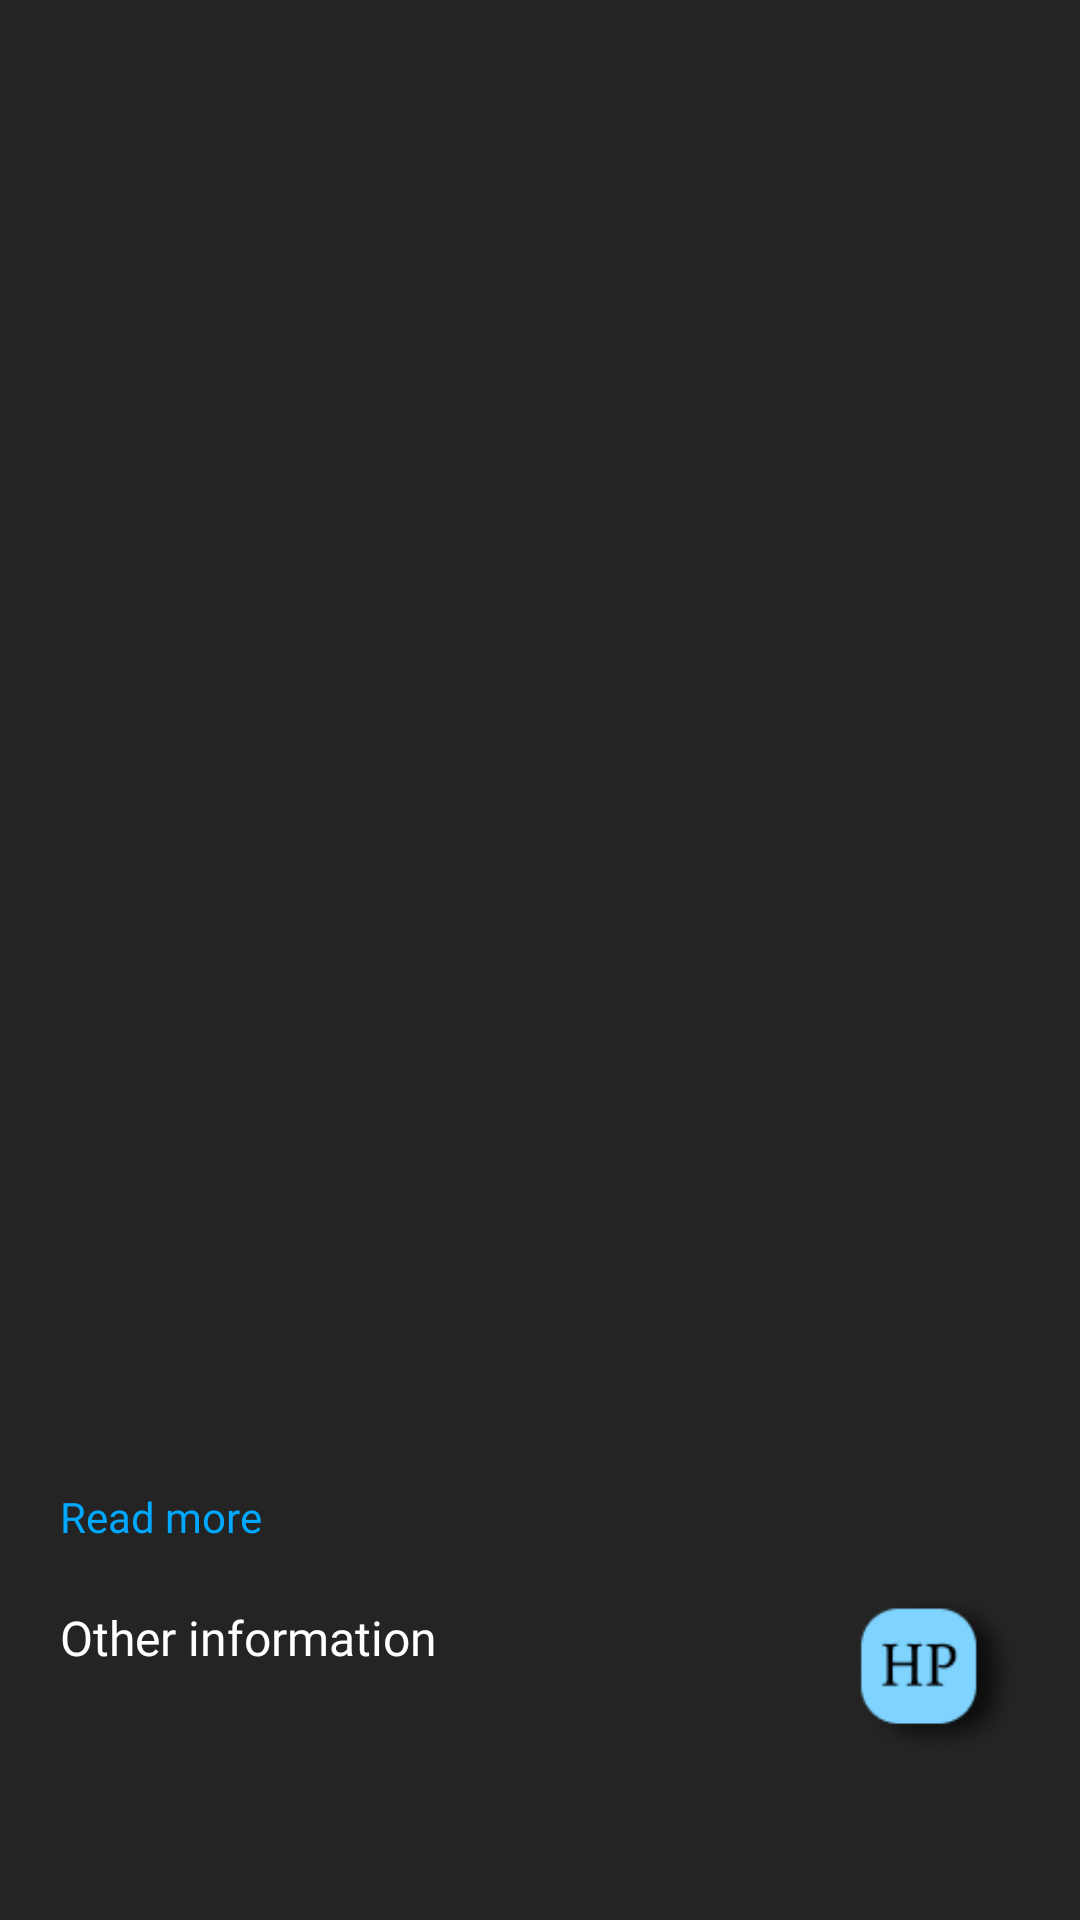

Write the Android layout XML for this screen, with the resource values it uses.
<!-- AndroidManifest.xml: application theme Theme.HarryPotterApp -->
<!-- res/layout/fragment_book_item.xml -->
<?xml version="1.0" encoding="utf-8"?>
<ScrollView xmlns:android="http://schemas.android.com/apk/res/android"
    xmlns:tools="http://schemas.android.com/tools"
    android:layout_width="match_parent"
    android:layout_height="match_parent"
    xmlns:app="http://schemas.android.com/apk/res-auto"
    tools:context=".presentation.books.book_item.BookItemFragment">

    <androidx.constraintlayout.widget.ConstraintLayout
        android:layout_width="match_parent"
        android:layout_height="wrap_content">

    <androidx.constraintlayout.widget.Guideline
        android:id="@+id/gl_start"
        android:layout_width="0dp"
        android:layout_height="0dp"
        android:orientation="vertical"
        app:layout_constraintGuide_begin="20dp" />

    <androidx.constraintlayout.widget.Guideline
        android:id="@+id/gl_end"
        android:layout_width="0dp"
        android:layout_height="0dp"
        android:orientation="vertical"
        app:layout_constraintGuide_end="20dp" />


        <com.google.android.material.imageview.ShapeableImageView
            android:id="@+id/siv_poster"
            android:layout_width="wrap_content"
            android:layout_height="340dp"
            android:adjustViewBounds="true"
            app:layout_constraintEnd_toEndOf="parent"
            app:layout_constraintStart_toStartOf="parent"
            app:layout_constraintTop_toTopOf="parent"
            app:shapeAppearance="@style/CornerCut"
            tools:src="@drawable/poster" />

        <TextView
            android:id="@+id/tv_title"
            style="@style/SmallTitleTextStyle"
            android:layout_width="0dp"
            android:layout_height="wrap_content"
            android:textAlignment="center"
            android:textSize="32sp"
            android:layout_marginTop="25dp"
            app:layout_constrainedWidth="true"
            app:layout_constraintEnd_toStartOf="@id/gl_end"
            app:layout_constraintStart_toEndOf="@id/gl_start"
            app:layout_constraintTop_toBottomOf="@id/siv_poster"
            tools:text="Harry Potter and the Philosopher's Stone" />

        <androidx.constraintlayout.helper.widget.Flow
            android:id="@+id/flow_group"
            android:layout_width="0dp"
            android:layout_height="wrap_content"
            android:layout_marginTop="25dp"
            app:constraint_referenced_ids="tv_author, tv_release_date, tv_pages"
            app:flow_horizontalStyle="spread"
            app:flow_wrapMode="aligned"
            app:layout_constraintEnd_toStartOf="@id/gl_end"
            app:layout_constraintStart_toEndOf="@id/gl_start"
            app:layout_constraintTop_toBottomOf="@id/tv_title" />

        <TextView
            android:id="@+id/tv_author"
            style="@style/RegularTextStyle"
            android:layout_width="wrap_content"
            android:layout_height="wrap_content"
            tools:text="Joanne Rowling" />

        <TextView
            android:id="@+id/tv_release_date"
            style="@style/RegularTextStyle"
            android:layout_width="wrap_content"
            android:layout_height="wrap_content"
            tools:ignore="MissingConstraints"
            tools:layout_editor_absoluteX="176dp"
            tools:layout_editor_absoluteY="65dp"
            tools:text="2 July 1998" />

        <TextView
            android:id="@+id/tv_pages"
            style="@style/RegularTextStyle"
            android:layout_width="wrap_content"
            android:layout_height="wrap_content"
            tools:ignore="MissingConstraints"
            tools:text="223 pages" />

        <TextView
            android:id="@+id/tv_description"
            style="@style/DescriptionItemTextStyle"
            android:layout_width="0dp"
            android:layout_height="wrap_content"
            android:layout_marginTop="25dp"
            app:layout_constrainedWidth="true"
            app:layout_constraintEnd_toStartOf="@id/gl_end"
            app:layout_constraintStart_toEndOf="@id/gl_start"
            app:layout_constraintTop_toBottomOf="@id/flow_group"
            tools:text="Harry Potter has never even heard of Hogwarts when the letters start dropping on the doormat at number four, Privet.." />

        <TextView
            android:id="@+id/tv_read_more"
            style="@style/RegularTextStyle"
            android:layout_width="0dp"
            android:layout_height="wrap_content"
            android:text="@string/read_more_text"
            android:textColor="@color/cian"
            app:layout_constraintEnd_toStartOf="@id/gl_end"
            app:layout_constraintStart_toEndOf="@id/gl_start"
            app:layout_constraintTop_toBottomOf="@id/tv_description" />

        <TextView
            android:id="@+id/tv_other_info_label"
            android:layout_width="0dp"
            android:layout_height="wrap_content"
            android:layout_marginTop="20dp"
            android:fontFamily="@font/montserrat_medium"
            android:text="@string/other_information_text"
            android:textSize="16sp"
            app:layout_constraintEnd_toStartOf="@id/gl_end"
            app:layout_constraintStart_toEndOf="@id/gl_start"
            app:layout_constraintTop_toBottomOf="@id/tv_read_more" />

        <TextView
            android:id="@+id/tv_other_info"
            style="@style/RegularTextStyle"
            android:layout_width="0dp"
            android:layout_height="wrap_content"
            android:layout_marginTop="10dp"
            android:fontFamily="@font/montserrat_regular"
            app:layout_constrainedWidth="true"
            app:layout_constraintEnd_toStartOf="@id/iv_wiki"
            app:layout_constraintStart_toEndOf="@id/gl_start"
            app:layout_constraintBottom_toBottomOf="parent"
            app:layout_constraintTop_toBottomOf="@id/tv_other_info_label"
            tools:text="dedication: For Jessica, who loves stories, for Anne, who loved them too, and for Di, who heard this one first."/>
        <ImageView
            android:id="@+id/iv_wiki"
            android:layout_width="wrap_content"
            android:layout_height="55dp"
            android:src="@drawable/ic_wiki"
            android:adjustViewBounds="true"
            app:layout_constraintBottom_toBottomOf="parent"
            app:layout_constraintEnd_toEndOf="@id/gl_end"
            app:layout_constraintStart_toEndOf="@id/tv_other_info" />

    </androidx.constraintlayout.widget.ConstraintLayout>

</ScrollView>
<!-- resources referenced by this layout -->
<resources>
  <color name="cian">#FF00A8FF</color>
  <!-- drawable ic_wiki: png bitmap (drawable, 5590 bytes) -->
  <!-- drawable poster: png bitmap (drawable, 492015 bytes) -->
  <string name="other_information_text">Other information</string>
  <string name="read_more_text">Read more</string>
  <style name="CornerCut" parent="">
          <item name="cornerFamilyTopLeft">rounded</item>
          <item name="cornerFamilyTopRight">rounded</item>
          <item name="cornerFamilyBottomLeft">rounded</item>
          <item name="cornerFamilyBottomRight">rounded</item>
          <item name="cornerSizeTopLeft">20%</item>
          <item name="cornerSizeTopRight">20%</item>
          <item name="cornerSizeBottomLeft">20%</item>
          <item name="cornerSizeBottomRight">20%</item>
      </style>
  <style name="DescriptionItemTextStyle" parent="">
          <item name="android:textSize">14sp</item>
          <item name="android:textColor">@color/white</item>
          <item name="fontFamily">@font/montserrat_regular</item>
          <item name="lineHeight">18sp</item>
      </style>
  <style name="RegularTextStyle" parent="">
          <item name="android:textSize">14sp</item>
          <item name="android:textColor">@color/white</item>
          <item name="fontFamily">@font/montserrat_regular</item>
          <item name="lineHeight">15sp</item>
      </style>
  <style name="SmallTitleTextStyle" parent="">
          <item name="android:textSize">24sp</item>
          <item name="android:textColor">@color/white</item>
          <item name="fontFamily">@font/harry_potter_font</item>
          <item name="lineHeight">28sp</item>
      </style>
  <style name="Theme.HarryPotterApp" parent="Theme.AppCompat">
          
          <item name="colorPrimary">@color/accent_gray</item>
          <item name="colorPrimaryVariant">@color/bg_color</item>
          <item name="colorOnPrimary">@color/white</item>
          
          <item name="colorSecondary">@color/teal_200</item>
          <item name="colorSecondaryVariant">@color/teal_700</item>
          <item name="colorOnSecondary">@color/black</item>
          
          <item name="android:statusBarColor">?attr/colorPrimaryVariant</item>
          
          <item name="android:windowBackground">@color/bg_color</item>
          <item name="android:textColor">@color/white</item>
  
      </style>
  <color name="white">#FFFFFFFF</color>
  <color name="accent_gray">#FF464646</color>
  <color name="bg_color">#FF242424</color>
  <color name="teal_200">#FF03DAC5</color>
  <color name="teal_700">#FF018786</color>
  <color name="black">#FF000000</color>
</resources>
